Run: headless pygame with SDL's dummy video driver; simulated clock (each Clock.tick advances the game by its frame time, no real sleeping); random seed 0; keys injected as events and as key.get_pressed() state; no mouse input.
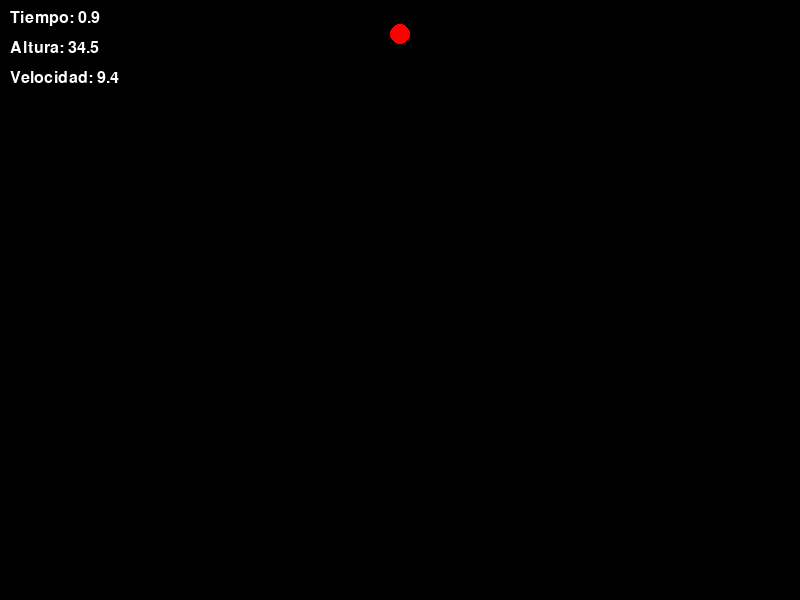
Frame 1 of 4 · flips 1–60 · no input
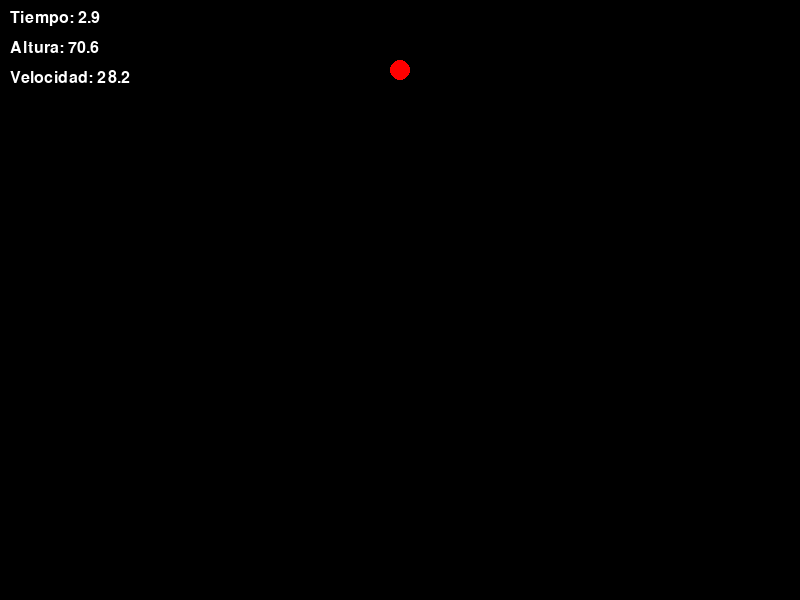
Frame 2 of 4 · flips 61–180 · tapped SPACE, RETURN · held RIGHT (→), D
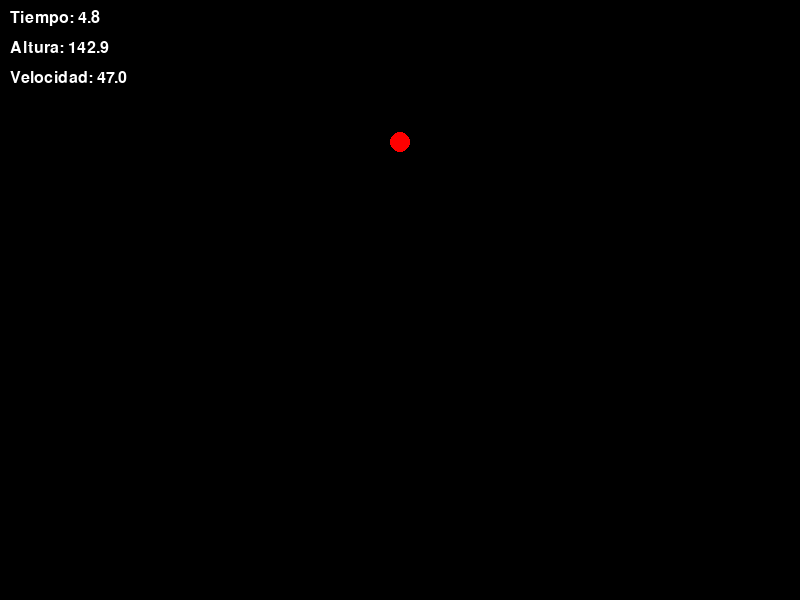
Frame 3 of 4 · flips 181–300 · held DOWN (↓), S
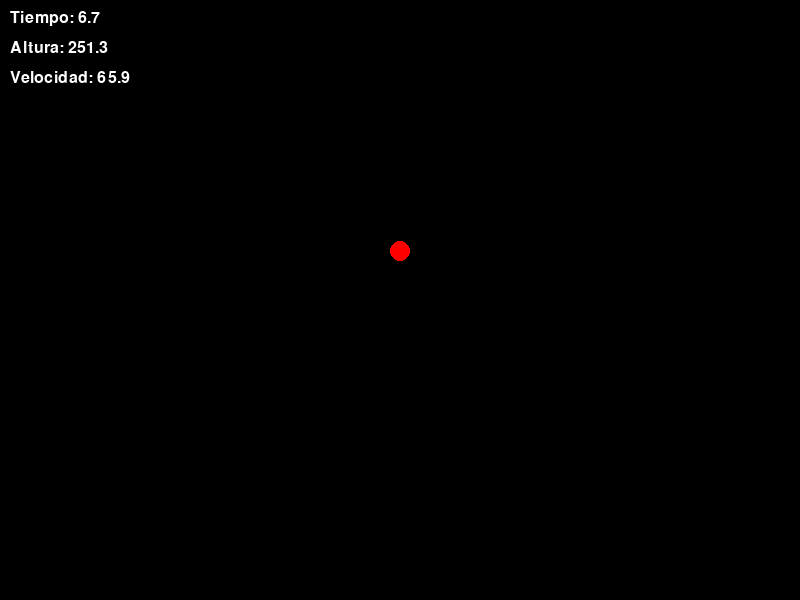
Frame 4 of 4 · flips 301–420 · held LEFT (←), A, UP (↑), W

The pygame program that drew these frames:

import pygame

# Dimensiones de la ventana
WIDTH = 800
HEIGHT = 600

# Constantes de la física
GRAVITY = 9.8  # Aceleración debido a la gravedad en m/s^2

# Colores
BLACK = (0, 0, 0)
WHITE = (255, 255, 255)
RED = (255, 0, 0)

# Inicializar Pygame
pygame.init()
screen = pygame.display.set_mode((WIDTH, HEIGHT))
pygame.display.set_caption("Caida Libre")

clock = pygame.time.Clock()

class Ball:
    def __init__(self, x, y):
        self.x = x
        self.y = y
        self.radius = 10
        self.weight = 1.0
        self.velocity = 0.0

    def update(self, dt):
        self.y += self.velocity * dt + 0.5 * GRAVITY * dt**2
        self.velocity += GRAVITY * dt

    def draw(self):
        pygame.draw.circle(screen, RED, (self.x, int(self.y)), self.radius)

def caida_libre():
    ball = Ball(WIDTH // 2, HEIGHT // 20)

    font = pygame.font.Font(None, 24)  # Fuente para mostrar los datos

    tiempo = 0.0  # Tiempo transcurrido

    while True:
        for event in pygame.event.get():
            if event.type == pygame.QUIT:
                pygame.quit()
                return

        dt = clock.tick(60) / 1000.0  # Tiempo transcurrido en segundos

        ball.update(dt)

        if ball.y >= HEIGHT - ball.radius:
            ball.y = HEIGHT - ball.radius
            ball.velocity = 0.0

        screen.fill(BLACK)
        ball.draw()

        tiempo_texto = font.render("Tiempo: {:.1f}".format(tiempo), True, WHITE)
        altura_texto = font.render("Altura: {:.1f}".format(ball.y), True, WHITE)
        velocidad_texto = font.render("Velocidad: {:.1f}".format(ball.velocity), True, WHITE)
        screen.blit(tiempo_texto, (10, 10))
        screen.blit(altura_texto, (10, 40))
        screen.blit(velocidad_texto, (10, 70))

        pygame.display.flip()

        tiempo += dt

caida_libre()
